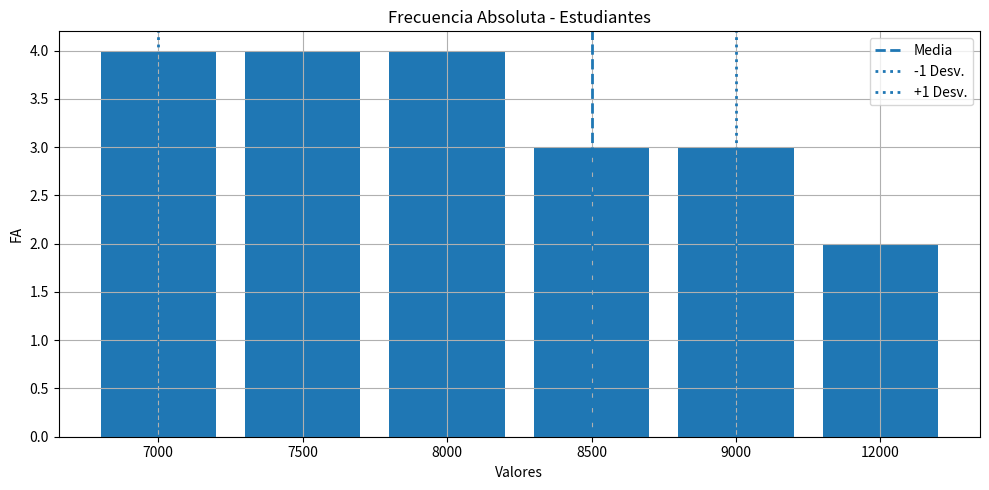
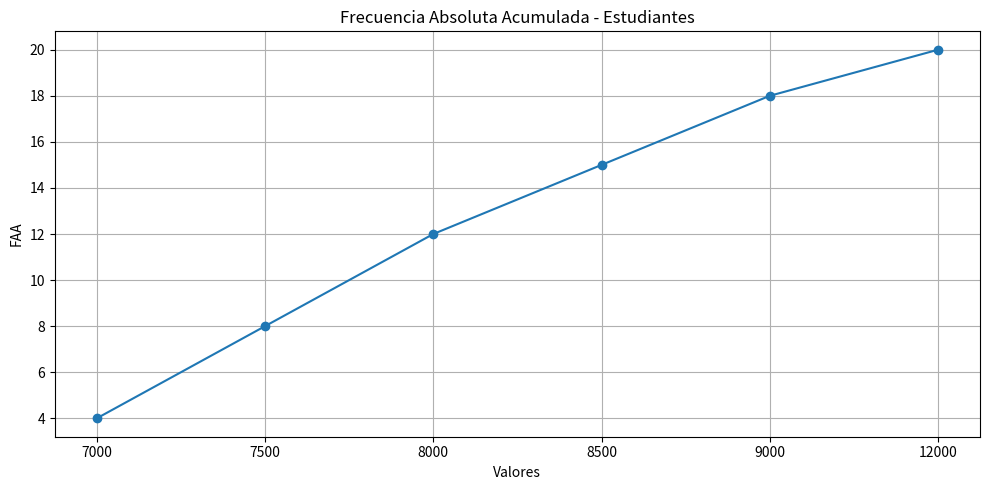
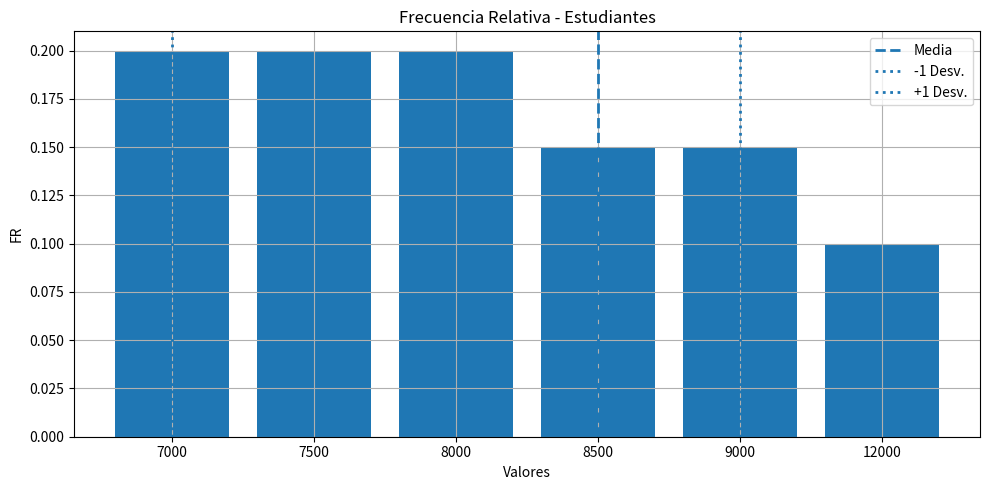
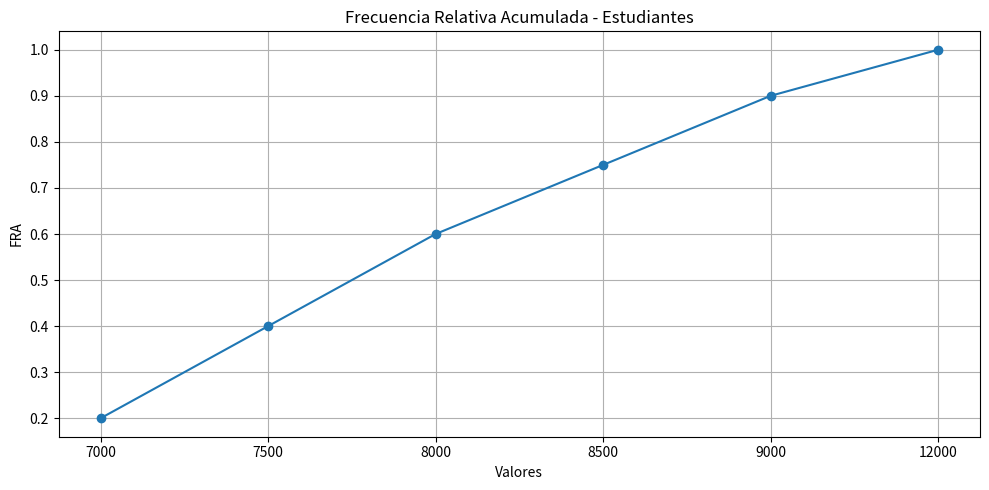
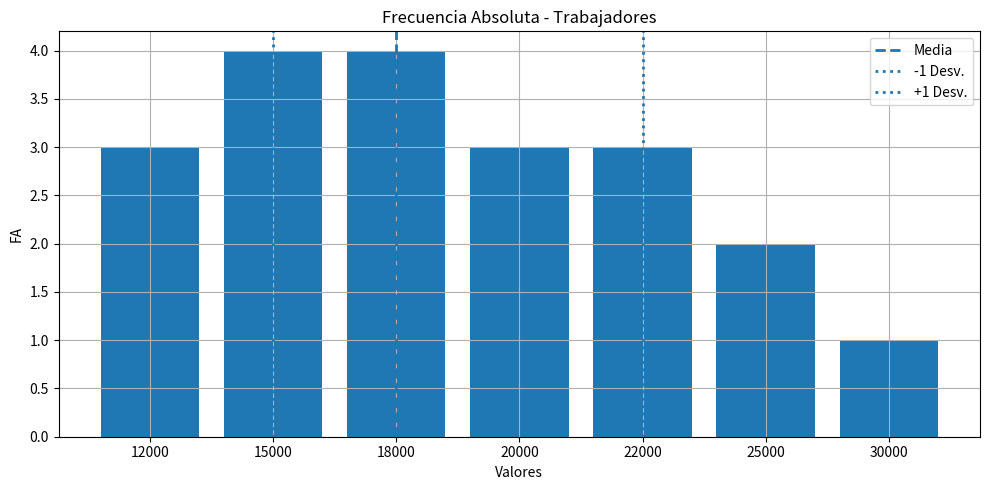
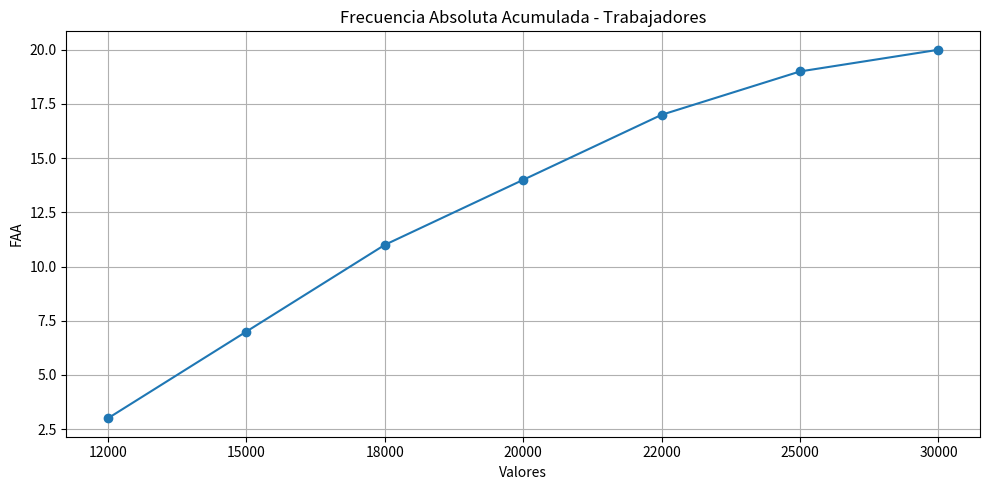
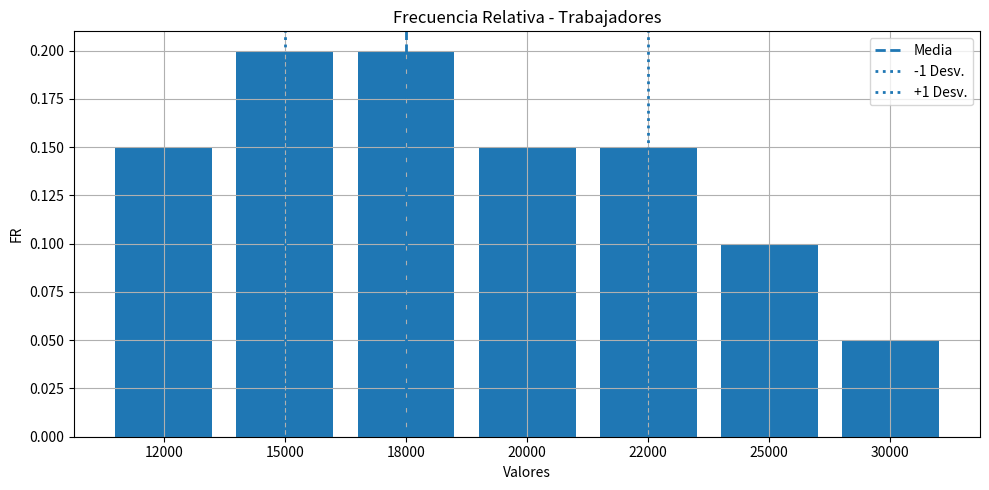
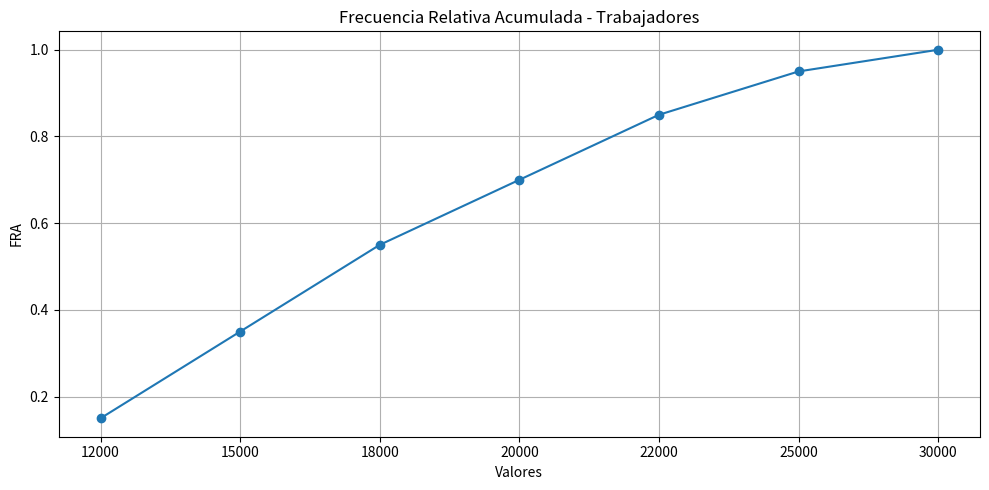
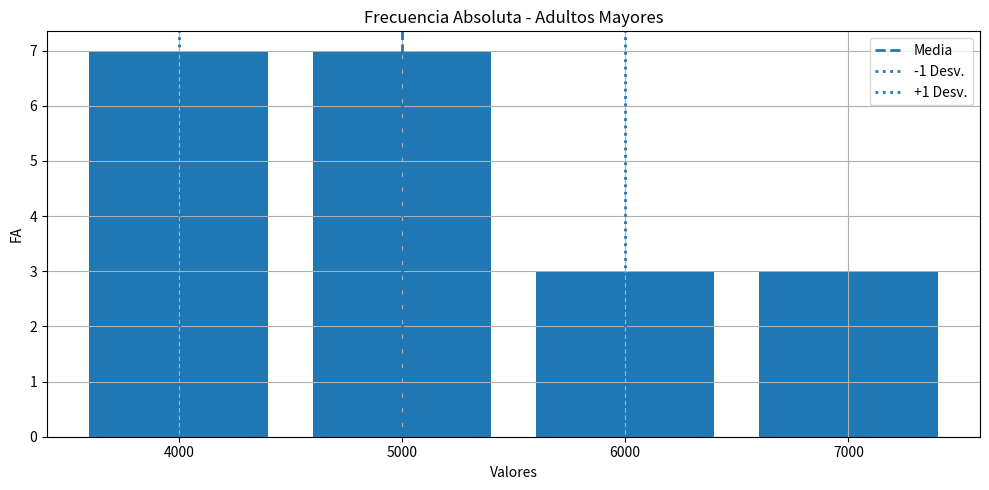
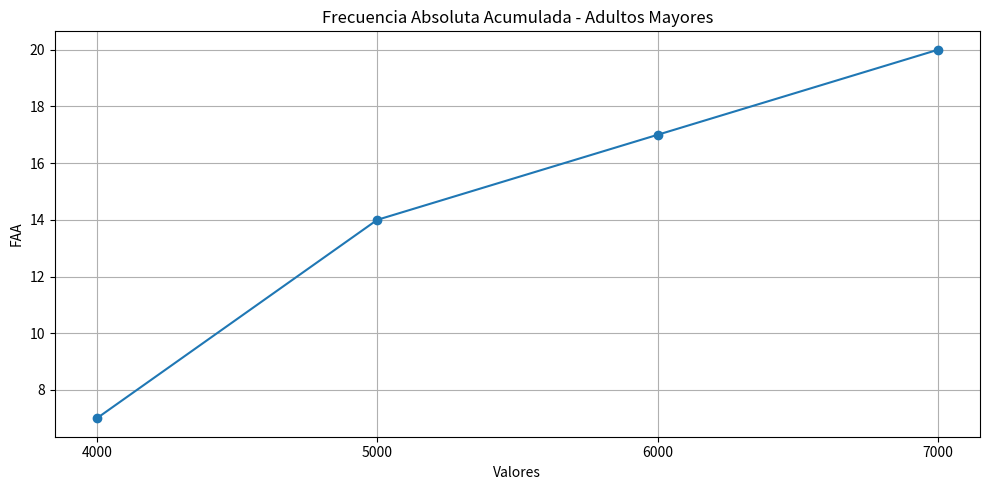
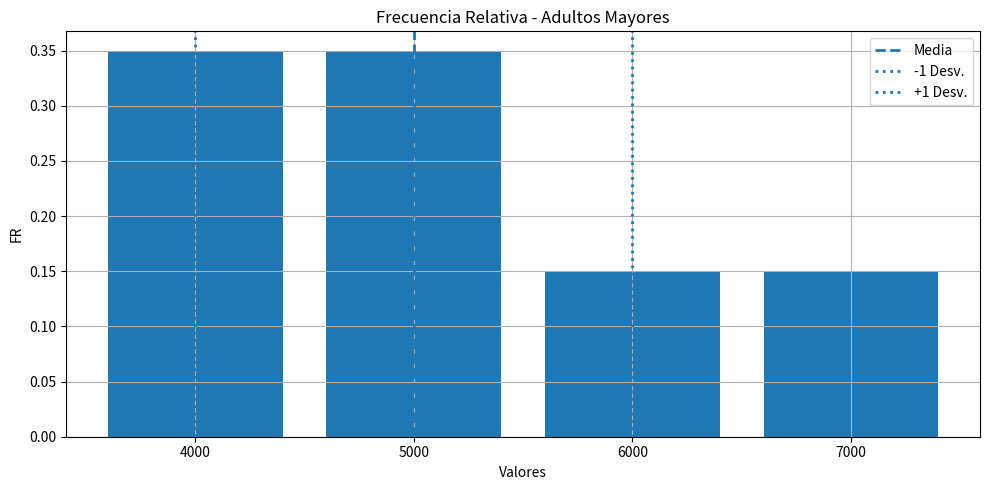
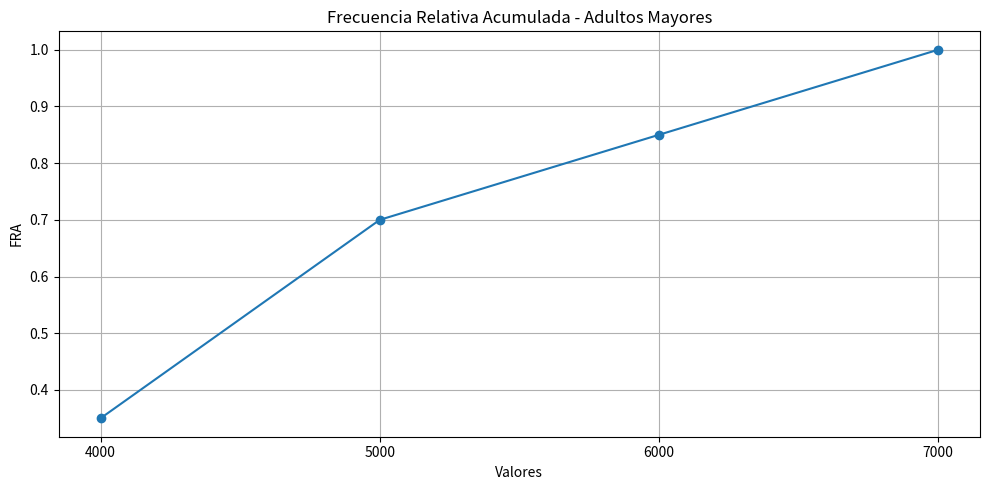
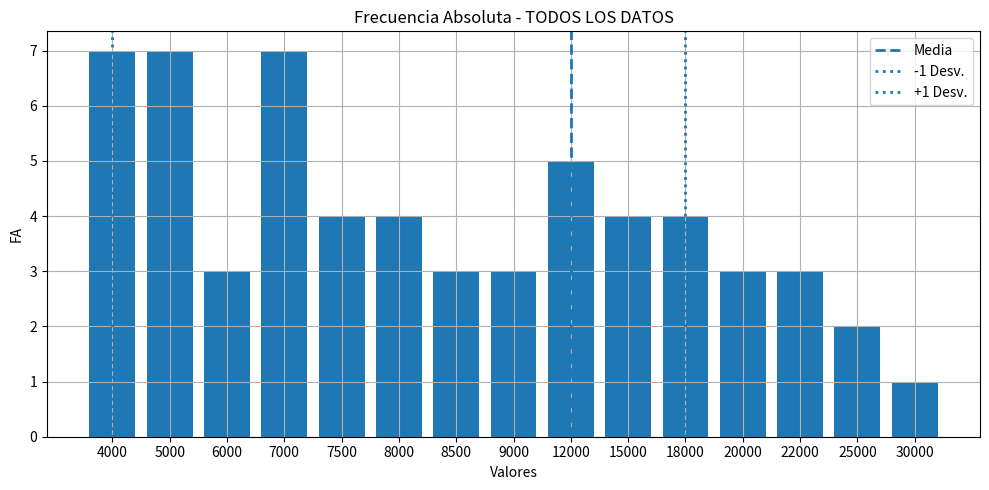
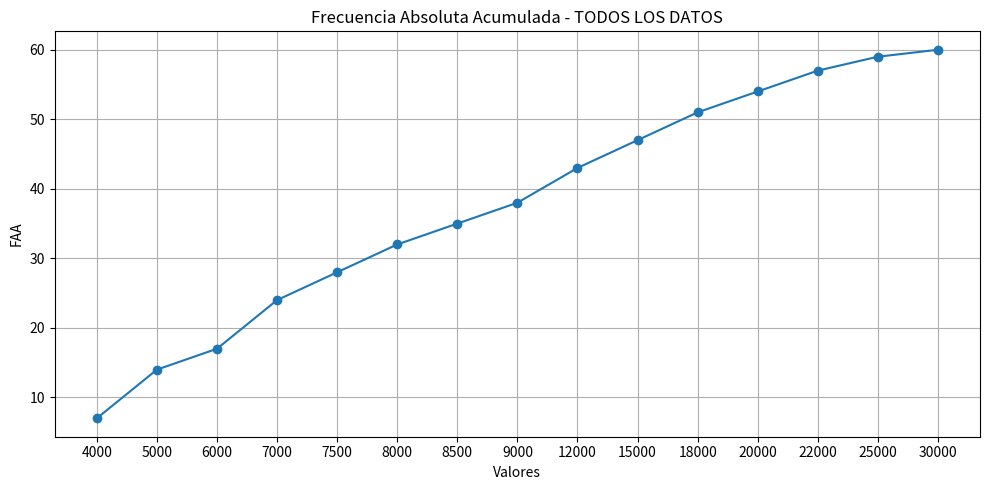
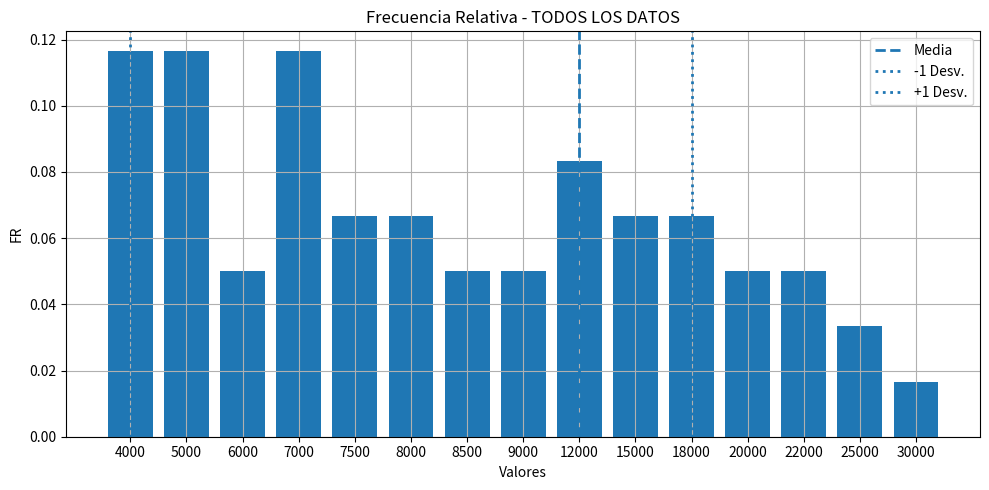
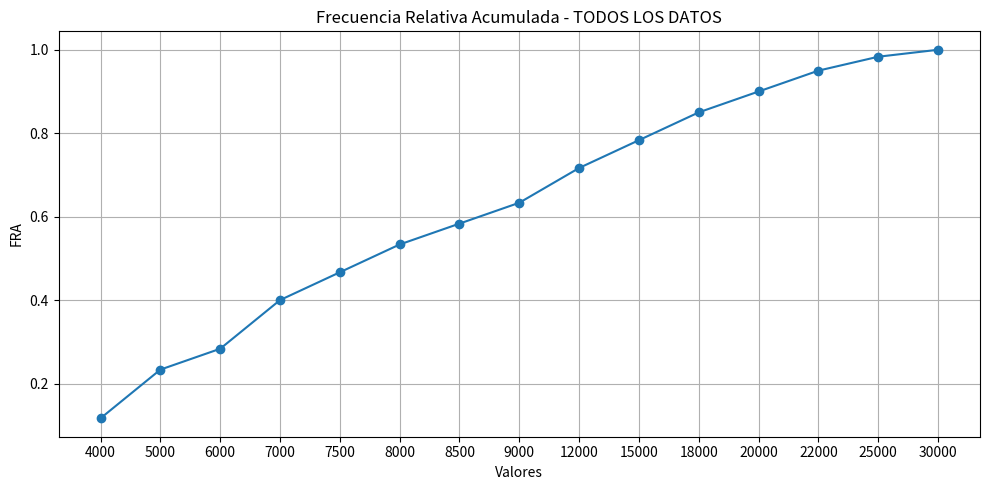

These charts were generated, in order, by the following Python code:
import numpy as np
import pandas as pd
import matplotlib.pyplot as plt

# =========================
# DATOS ACTUALIZADOS
# =========================

estudiantes = [
    7000, 8000, 7500, 9000, 8500,
    7000, 12000, 8000, 7500, 9000,
    7000, 8000, 8500, 7500, 7000,
    9000, 12000, 8000, 7500, 8500
]

trabajadores = [
    12000, 15000, 18000, 20000, 22000,
    15000, 12000, 25000, 18000, 20000,
    15000, 22000, 18000, 12000, 30000,
    25000, 20000, 15000, 18000, 22000
]

adultos = [
    4000, 5000, 4000, 6000, 5000,
    4000, 7000, 5000, 4000, 6000,
    5000, 4000, 7000, 5000, 4000,
    6000, 5000, 4000, 7000, 5000
]

# TODOS LOS DATOS
todos = estudiantes + trabajadores + adultos


# =========================
# FUNCION DE ANALISIS
# =========================

def analizar_datos(nombre, datos):

    print("\n===================================")
    print("GRUPO:", nombre)
    print("===================================")

    datos_np = np.array(datos)

    # =========================
    # MEDIA
    # =========================

    media = np.mean(datos_np)
    print("Media:", media)

    # =========================
    # MEDIANA
    # =========================

    mediana = np.median(datos_np)
    print("Mediana:", mediana)

    # =========================
    # MODA
    # =========================

    valores_unicos, conteos = np.unique(datos_np, return_counts=True)

    max_conteo = np.max(conteos)

    moda = valores_unicos[conteos == max_conteo]

    print("Moda:", moda)

    # =========================
    # MEDIDAS DE DISPERSION
    # =========================

    varianza = np.var(datos_np, ddof=1)
    desviacion = np.std(datos_np, ddof=1)

    coeficiente_variacion = (desviacion / media) * 100

    error_estandar = desviacion / np.sqrt(len(datos_np))

    print("\nVarianza:", varianza)
    print("Desviacion Estandar:", desviacion)
    print("Coeficiente de Variacion:", coeficiente_variacion)
    print("Error Estandar:", error_estandar)

    # =========================
    # ESTADISTICAS DE POSICION
    # =========================

    q1 = np.percentile(datos_np, 25)
    q3 = np.percentile(datos_np, 75)

    print("\nQ1:", q1)
    print("Q3:", q3)

    # =========================
    # ASIMETRIA DE PEARSON
    # =========================

    asimetria = (3 * (media - mediana)) / desviacion

    print("Asimetria de Pearson:", asimetria)

    # =========================
    # TABLA DE FRECUENCIAS
    # =========================

    df = pd.DataFrame({'Datos': datos_np})

    tabla = df['Datos'].value_counts().sort_index()

    valores = tabla.index
    fa = tabla.values

    faa = np.cumsum(fa)

    fr = fa / len(datos_np)

    fra = np.cumsum(fr)

    tabla_final = pd.DataFrame({
        'Valor': valores,
        'FA': fa,
        'FAA': faa,
        'FR': fr,
        'FRA': fra
    })

    print("\nTABLA DE FRECUENCIAS")
    print(tabla_final)

    # POSICIONES PARA GRAFICAS
    x = np.arange(len(valores))

    # ==================================================
    # GRAFICA FRECUENCIA ABSOLUTA
    # ==================================================

    fig1, ax1 = plt.subplots(figsize=(10,5))

    ax1.bar(x, fa)

    ax1.set_xticks(x)
    ax1.set_xticklabels(valores)

    # LINEA DE MEDIA
    indice_media = np.argmin(np.abs(valores - media))

    ax1.axvline(
        indice_media,
        linestyle='--',
        linewidth=2,
        label='Media'
    )

    # DESVIACION ESTANDAR
    limite_inferior = media - desviacion
    limite_superior = media + desviacion

    indice_inf = np.argmin(np.abs(valores - limite_inferior))
    indice_sup = np.argmin(np.abs(valores - limite_superior))

    ax1.axvline(
        indice_inf,
        linestyle=':',
        linewidth=2,
        label='-1 Desv.'
    )

    ax1.axvline(
        indice_sup,
        linestyle=':',
        linewidth=2,
        label='+1 Desv.'
    )

    ax1.set_title(f'Frecuencia Absoluta - {nombre}')
    ax1.set_xlabel('Valores')
    ax1.set_ylabel('FA')

    ax1.legend()

    ax1.grid(True)

    fig1.tight_layout()

    plt.show()

    # ==================================================
    # GRAFICA FRECUENCIA ABSOLUTA ACUMULADA
    # ==================================================

    fig2, ax2 = plt.subplots(figsize=(10,5))

    ax2.plot(x, faa, marker='o')

    ax2.set_xticks(x)
    ax2.set_xticklabels(valores)

    ax2.set_title(f'Frecuencia Absoluta Acumulada - {nombre}')
    ax2.set_xlabel('Valores')
    ax2.set_ylabel('FAA')

    ax2.grid(True)

    fig2.tight_layout()

    plt.show()

    # ==================================================
    # GRAFICA FRECUENCIA RELATIVA
    # ==================================================

    fig3, ax3 = plt.subplots(figsize=(10,5))

    ax3.bar(x, fr)

    ax3.set_xticks(x)
    ax3.set_xticklabels(valores)

    # LINEA DE MEDIA
    ax3.axvline(
        indice_media,
        linestyle='--',
        linewidth=2,
        label='Media'
    )

    # DESVIACION ESTANDAR
    ax3.axvline(
        indice_inf,
        linestyle=':',
        linewidth=2,
        label='-1 Desv.'
    )

    ax3.axvline(
        indice_sup,
        linestyle=':',
        linewidth=2,
        label='+1 Desv.'
    )

    ax3.set_title(f'Frecuencia Relativa - {nombre}')
    ax3.set_xlabel('Valores')
    ax3.set_ylabel('FR')

    ax3.legend()

    ax3.grid(True)

    fig3.tight_layout()

    plt.show()

    # ==================================================
    # GRAFICA FRECUENCIA RELATIVA ACUMULADA
    # ==================================================

    fig4, ax4 = plt.subplots(figsize=(10,5))

    ax4.plot(x, fra, marker='o')

    ax4.set_xticks(x)
    ax4.set_xticklabels(valores)

    ax4.set_title(f'Frecuencia Relativa Acumulada - {nombre}')
    ax4.set_xlabel('Valores')
    ax4.set_ylabel('FRA')

    ax4.grid(True)

    fig4.tight_layout()

    plt.show()


# =========================
# ANALISIS POR CUOTAS
# =========================

analizar_datos("Estudiantes", estudiantes)

analizar_datos("Trabajadores", trabajadores)

analizar_datos("Adultos Mayores", adultos)

# =========================
# ANALISIS TOTAL
# =========================

analizar_datos("TODOS LOS DATOS", todos)
